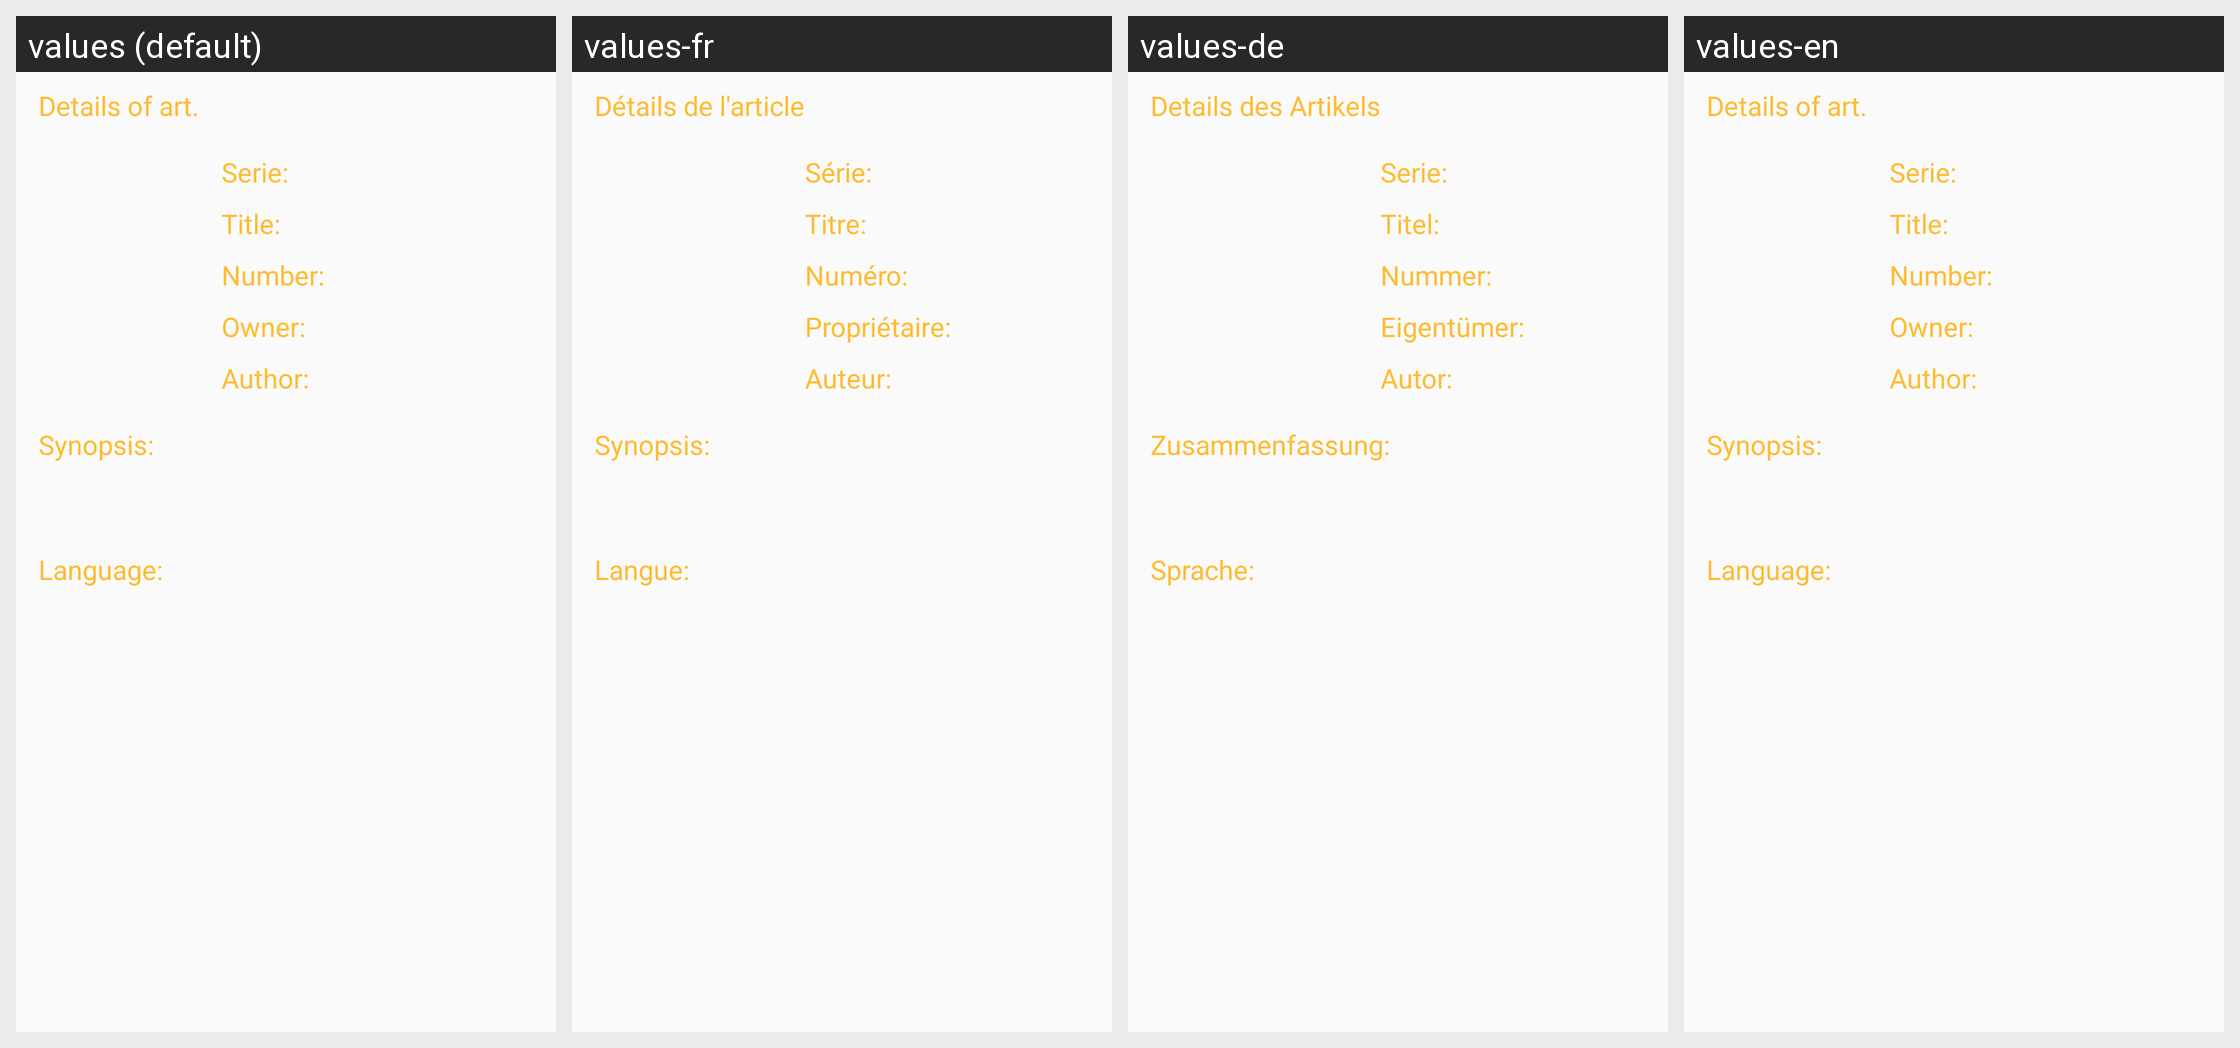

This grid shows one Android layout under several languages. Give, for every string resource on the screen, its name, the default text and each shown locale's text.
Android screen res/layout/fragment_exchange_details.xml rendered under 4 locales, left to right: values (default), values-fr, values-de, values-en. Device: Nexus 5 (rendered at 1080×1920; each locale shown at half size, 540×960, under a caption strip naming it); theme AppTheme.
Strings drawn on this screen, with the default value and each locale's value (text and hints the layout hard-codes, and strings that could not be matched under every locale, appear in the picture but are not listed):

Detail_comic
  values: Details of art.
  values-fr: Détails de l'article
  values-de: Details des Artikels
  values-en: Details of art.

Details_series
  values: Serie:
  values-fr: Série:
  values-de: Serie: 
  values-en: Serie:

Detail_title
  values: Title:
  values-fr: Titre:
  values-de: Titel:
  values-en: Title:

Detail_number
  values: Number:
  values-fr: Numéro:
  values-de: Nummer:
  values-en: Number:

Detail_owner
  values: Owner:
  values-fr: Propriétaire:
  values-de: Eigentümer:
  values-en: Owner:

Detail_Author
  values: Author:
  values-fr: Auteur:
  values-de: Autor:
  values-en: Author: 

Detail_synopsis
  values: Synopsis:
  values-fr: Synopsis:
  values-de: Zusammenfassung:
  values-en: Synopsis:

Detail_language
  values: Language:
  values-fr: Langue:
  values-de: Sprache:
  values-en: Language:
